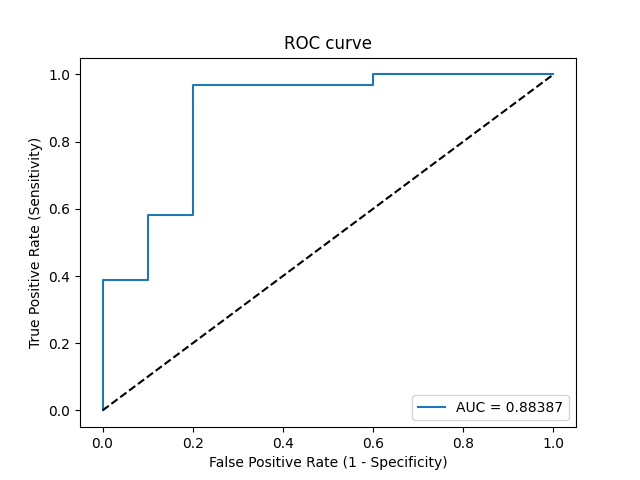

Values plotted in this chart, from the file beside it:
Threshold, Sensitivity, Specificity, NPV, PPV
inf, 0.0, 1.0, 0.2439, 0
0.951, 0.03226, 1.0, 0.25, 1.0
0.8422, 0.3871, 1.0, 0.3448, 1.0
0.8418, 0.3871, 0.9, 0.3214, 0.9231
0.8026, 0.5806, 0.9, 0.4091, 0.9474
0.8014, 0.5806, 0.8, 0.381, 0.9
0.775, 0.9677, 0.8, 0.8889, 0.9375
0.7288, 0.9677, 0.4, 0.8, 0.8333
0.7144, 1.0, 0.4, 1.0, 0.8378
0.671, 1.0, 0.0, 0, 0.7561
